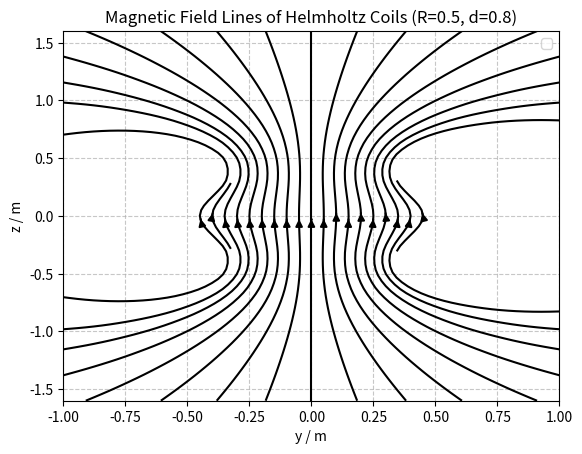

The script that saved this image:
import numpy as np
import matplotlib.pyplot as plt

# --- 物理和线圈参数 ---
MU0 = 4 * np.pi * 1e-7  # 真空磁导率 (T*m/A)
I = 1.0  # 电流 (A) - 假设为1A，实际计算中常数因子可以合并

def Helmholtz_coils(r_low, r_up, d):
    '''
    Calculate the Magnetic Field of Helmhotz coils
    input:
        r_low: radius of lower coil
        r_up : radius of upper coil
        d: distance between the two coils
    return:
        X,Y: 空间坐标
        By, Bz： y,z方向的磁场
    '''
    
    phi = np.linspace(0, 2*np.pi, 20) #角度
    r = max(r_low, r_up)
    y = np.linspace(-2*r,2*r,25)
    z = np.linspace(-2*d,2*d,25)

    Y,Z,phi = np.meshgrid(y,z,phi)

    #Calcualte the square root of the distance between the point and dl of the coils
    r1 = np.sqrt((r_low*np.cos(phi))**2 + (Y-r_low*np.sin(phi))**2 + (Z-d/2)**2) #到第一个环的距离
    r2  = np.sqrt((r_up*np.cos(phi))**2 + (Y-r_up*np.sin(phi))**2 + (Z+d/2)**2) #到第二个环的距离


    dby = r_low * (Z-d/2) * np.sin(phi)/r1**3 + r_up * (Z+d/2) * np.sin(phi)/r2**3 #角度phi处上下两个电流元产生的y方向磁场
    dbz = r_low *(r_low-Y*np.sin(phi))/r1**3 + r_up *(r_up-Y*np.sin(phi))/r2**3  #角度phi处上下两个电流元产生的z方向磁场

    By_unscaled = np.trapz(dby) #y方向的磁场，对整个电流环积分
    Bz_unscaled = np.trapz(dbz) #z方向的磁场，对整个电流环积分
    
    scaling_factor = (MU0 * I) / (4 * np.pi)
    By = scaling_factor * By_unscaled
    Bz = scaling_factor * Bz_unscaled
    
    return Y, Z, By, Bz


def plot_magnetic_field_streamplot(r_low, r_up, d):
    Y, Z, by, bz = Helmholtz_coils(.5,.5,0.8)

    bSY = np.arange(-0.45,0.50,0.05) #磁力线的起点的y坐标
    bSY, bSZ = np.meshgrid(bSY,0) #磁力线的起点坐标
    points = np.vstack([bSY, bSZ])
    h1 = plt.streamplot(Y[:,:,0],Z[:,:,0], by, bz, 
                    density=2,color='k',start_points=points.T)

    plt.xlabel('y / m')
    plt.ylabel('z / m')
    plt.title(f'Magnetic Field Lines of Helmholtz Coils (R={coil_radius}, d={coil_distance})')
    plt.grid(True, linestyle='--', alpha=0.7)
    plt.legend()
    plt.show()

# --- 主程序 ---
if __name__ == "__main__":
    coil_radius = 0.5  # 两个线圈的半径 (m)
    coil_distance = 0.8  # 两个线圈之间的距离 (m)
    plot_magnetic_field_streamplot(coil_radius, coil_radius, coil_distance)
